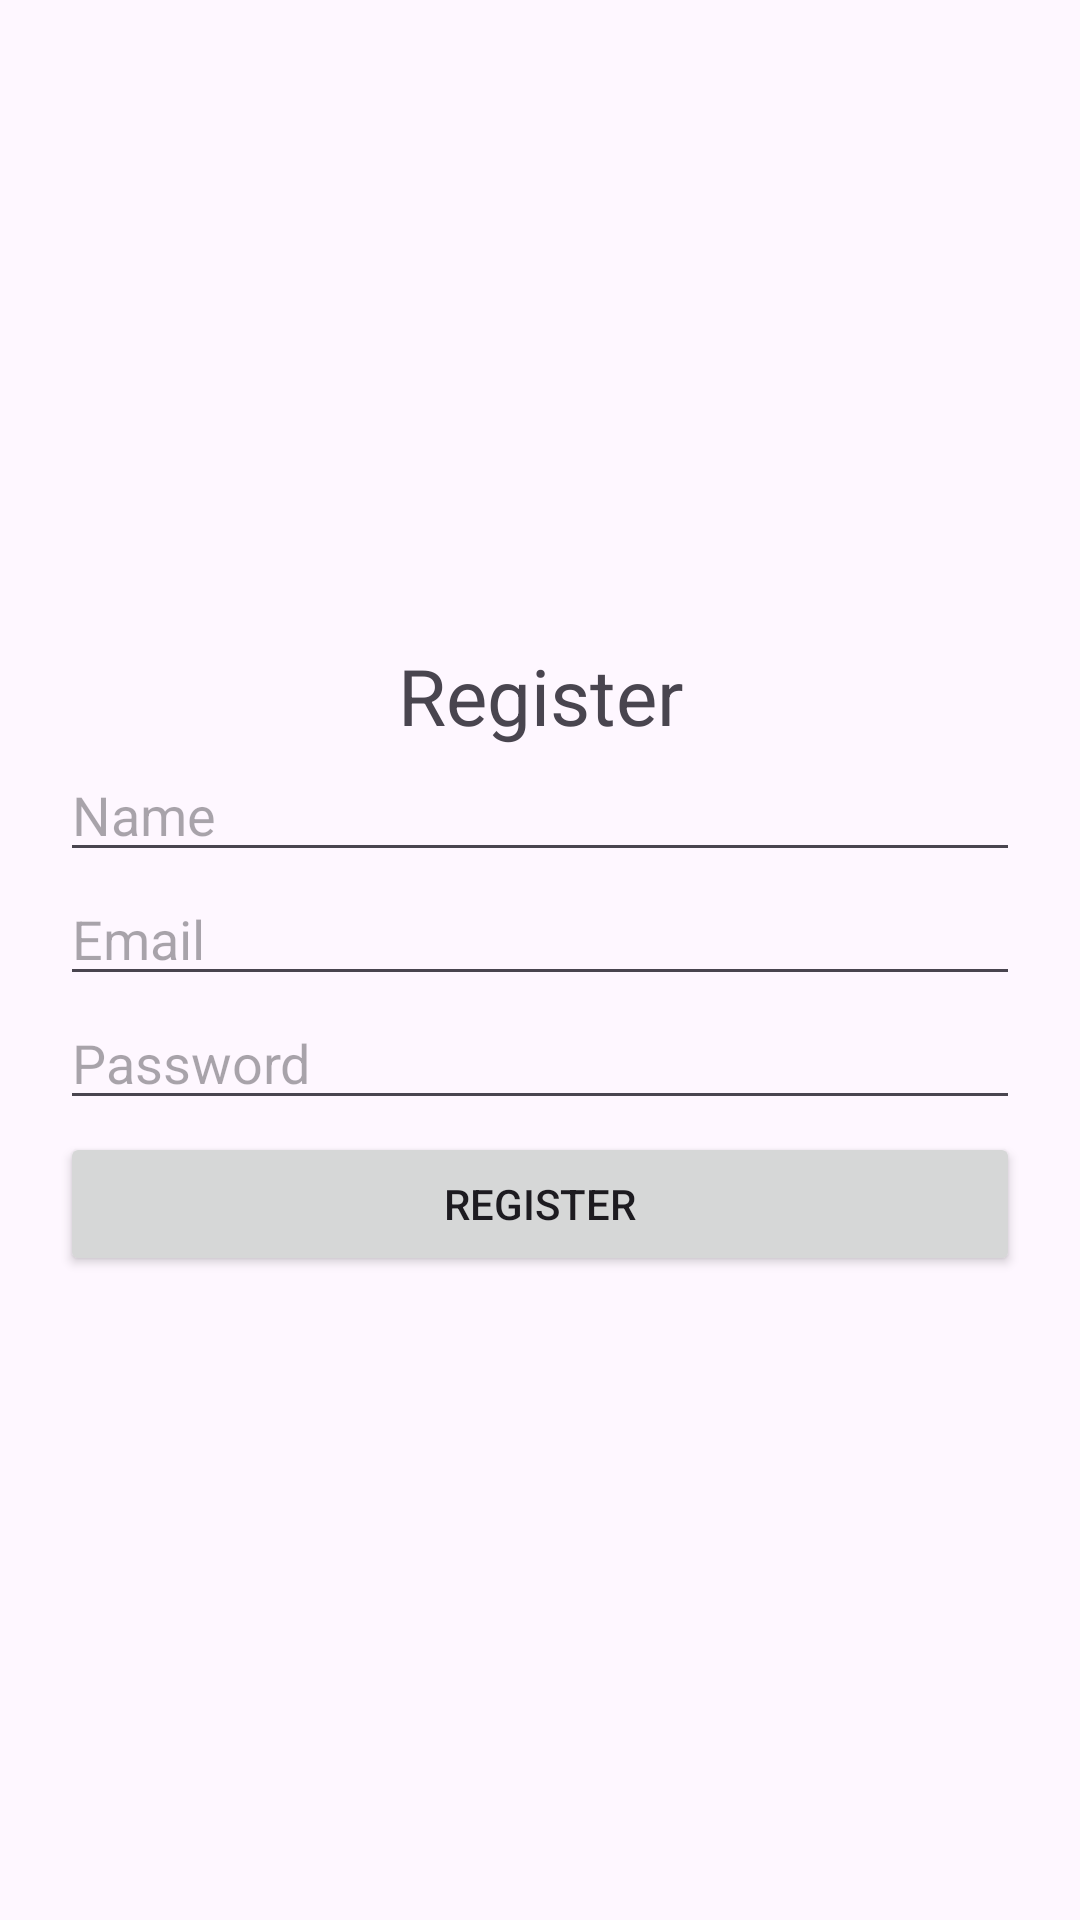

Produce the Android XML layout that renders to this screen, including the resource entries it uses.
<!-- AndroidManifest.xml: application theme Theme.Apptodo -->
<!-- res/layout/activity_register.xml -->
<?xml version="1.0" encoding="utf-8"?>
<LinearLayout xmlns:android="http://schemas.android.com/apk/res/android"
    xmlns:app="http://schemas.android.com/apk/res-auto"
    xmlns:tools="http://schemas.android.com/tools"
    android:id="@+id/main"
    android:layout_width="match_parent"
    android:layout_height="match_parent"
    android:orientation="vertical"
    android:gravity="center"
    tools:context=".MainActivity"
    android:padding="20dp"
    >

    <TextView
        android:textSize="26dp"
        android:textAlignment="center"
        android:text="Register"
        android:layout_width="match_parent"
        android:layout_height="wrap_content"/>
    <EditText
        android:id="@+id/name"
        android:layout_width="match_parent"
        android:layout_height="wrap_content"
        android:hint="Name"
        />
    <EditText
        android:id="@+id/email"
        android:layout_width="match_parent"
        android:layout_height="wrap_content"
        android:hint="Email"
        />
    <EditText
        android:id="@+id/password"
        android:layout_width="match_parent"
        android:layout_height="wrap_content"
        android:hint="Password"
        />
    <Button
        android:id="@+id/button_register"
        android:layout_marginTop="12px"
        android:text="Register"
        android:layout_width="match_parent"
        android:layout_height="wrap_content"/>
</LinearLayout>
<!-- resources referenced by this layout -->
<resources>
  <style name="Theme.Apptodo" parent="Base.Theme.Apptodo" />
  <style name="Base.Theme.Apptodo" parent="Theme.Material3.DayNight.NoActionBar">
          
          
      </style>
</resources>
